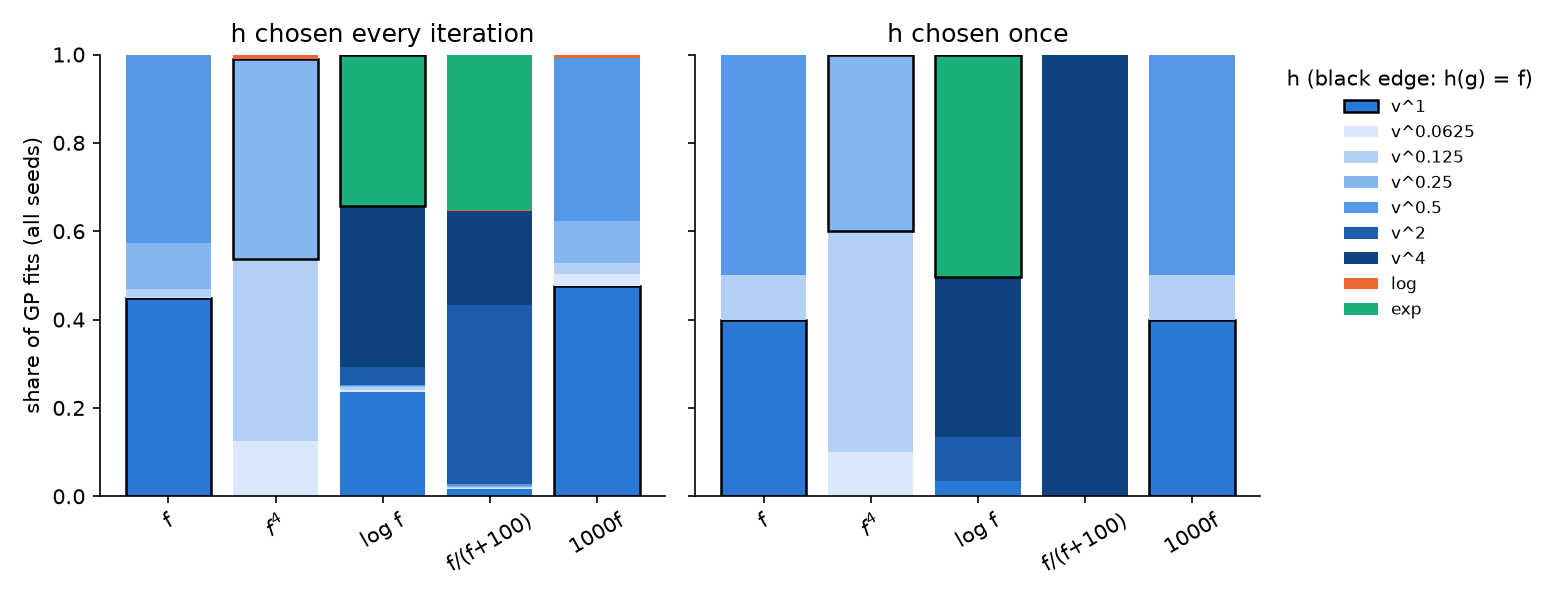

The data file committed next to this chart (first rows):
variant, seed, transform, fit, n, chosen, representation, fallback, failed, score_v^1, score_v^0.0625, score_v^0.125, score_v^0.25, score_v^0.5, score_v^2, score_v^4, score_log, score_exp
every, 0, f^1, 1, 10, v^1, f^1, False, , -69.5, -74.57, -74.29, -73.72, -71.24, -84.71, -112.1, -74.87, -34347
every, 0, f^1, 2, 11, v^0.5, f^0.5, False, , -79.55, -81.62, -81.3, -80.33, -78.92, -91.82, -124.3, -81.94, -38928
every, 0, f^1, 3, 12, v^0.5, f^0.5, False, , -84.62, -82.97, -82.44, -81.71, -81.61, -101, -140.1, -83.61, -43868
every, 0, f^1, 4, 13, v^0.5, f^0.5, False, , -89.15, -87.35, -86.83, -86.12, -85.96, -108.4, -153.5, -87.96, -48780
every, 0, f^1, 5, 14, v^0.25, f^0.25, False, , -94.01, -90.79, -90.41, -89.91, -90.22, -115.8, -167.2, -91.25, -53703
every, 0, f^1, 6, 15, v^0.25, f^0.25, False, , -98.17, -95.77, -95.41, -95.01, -95.52, -123.5, -181.4, -96.2, -58640
every, 0, f^1, 7, 16, v^0.5, f^0.5, False, , -103.5, -105.2, -104.3, -102.7, -99.68, -128.4, -192.7, -106, -63206
every, 0, f^1, 8, 17, v^0.5, f^0.5, False, , -107.7, -113.5, -112, -108.9, -103.3, -135.4, -207.9, -114.8, -68225
every, 0, f^1, 9, 18, v^0.5, f^0.5, False, , -112.9, -117.8, -116.1, -112.8, -107.2, -141.3, -219.9, -119.5, -73182
every, 0, f^1, 10, 19, v^0.5, f^0.5, False, , -117.3, -120.4, -119.1, -116.3, -110.5, -148.2, -233.6, -121.7, -78191
every, 0, f^1, 11, 20, v^0.5, f^0.5, False, , -121, -123.1, -121.8, -119.1, -113.2, -154.7, -246.9, -124.4, -83200
every, 0, f^1, 12, 21, v^0.5, f^0.5, False, , -124.4, -125.7, -124.4, -121.7, -115.8, -160.5, -260.8, -127, -88215
every, 0, f^1, 13, 22, v^0.5, f^0.5, False, , -125.7, -128.5, -127.2, -124.5, -118.7, -169.7, -273.8, -129.7, -93229
every, 0, f^1, 14, 23, v^0.5, f^0.5, False, , -128.1, -131.4, -130.1, -127.5, -121.6, -171.3, -286.6, -132.6, -98249
every, 0, f^1, 15, 24, v^0.5, f^0.5, False, , -133.9, -137.9, -136.6, -133.8, -127.5, -176.5, -296.5, -139.3, -102830
every, 0, f^1, 16, 25, v^0.5, f^0.5, False, , -138.8, -147.5, -146, -142.8, -135.5, -195.6, -303.5, -149, -104405
every, 0, f^1, 17, 26, v^0.5, f^0.5, False, , -146.2, -157.7, -156.1, -152.8, -145.1, -205.3, -310.7, -159.3, -117282
every, 0, f^1, 18, 27, v^1, f^1, False, , -150.6, -165.8, -163.9, -160.1, -151.1, -211.2, -316.7, -167.5, -121179
every, 0, f^1, 19, 28, v^1, f^1, False, , -154.1, -181.4, -179.8, -177.4, -171.8, -222.8, -340.2, -184.1, -126772
every, 0, f^1, 20, 29, v^1, f^1, False, , -156.1, -189.3, -186.1, -180.6, -170.5, -225.3, -368.4, -192.8, -132377
every, 0, f^1, 21, 30, v^1, f^1, False, , -157.5, -198.7, -198.7, -187, -173.5, -240.9, -389.6, -201.2, -137980
every, 0, f^1, 22, 31, v^1, f^1, False, , -159.8, -195.2, -196.4, -187.1, -174.3, -245, -416.9, -199.9, -143585
every, 0, f^1, 23, 32, v^1, f^1, False, , -163.4, -193.1, -189.2, -187.6, -175.2, -256.3, -444.4, -197.9, -149193
every, 0, f^1, 24, 33, v^1, f^1, False, , -166.9, -189.3, -189.7, -188.1, -174.8, -267.4, -471.7, -192.3, -154800
every, 0, f^1, 25, 34, v^1, f^1, False, , -170.4, -186, -188.9, -184.9, -174.5, -278.6, -499.2, -189, -160407
every, 0, f^1, 26, 35, v^0.5, f^0.5, False, , -174, -183, -181.3, -183.1, -173.9, -289.8, -526.6, -186.1, -166015
every, 0, f^1, 27, 36, v^1, f^1, False, , -177.1, -188, -186, -184.9, -189.5, -297.2, -542.2, -191.3, -171573
every, 0, f^1, 28, 37, v^0.5, f^0.5, False, , -180.6, -190.7, -187.3, -185.3, -178.7, -307.1, -565.4, -195.1, -177178
every, 0, f^1, 29, 38, v^1, f^1, False, , -183.8, -193.6, -190, -191.4, -185.4, -315.3, -592.6, -198.2, -182766
every, 0, f^1, 30, 39, v^0.5, f^0.5, False, , -187.3, -191.7, -187.9, -183.8, -182, -325.4, -608.6, -196.5, -188371
every, 0, f^1, 31, 40, v^0.25, f^0.25, False, , -190.7, -196.7, -192.8, -188.4, -201.6, -332.7, -623.3, -201.5, -193908
every, 0, f^1, 32, 41, v^1, f^1, False, , -193.1, -206.7, -203.1, -198.4, -198.1, -339.2, -638.7, -208, -199461
every, 0, f^1, 33, 42, v^1, f^1, False, , -196.5, -205.2, -201.7, -203.4, -197.6, -349, -662.4, -206.4, -205065
every, 0, f^1, 34, 43, v^0.5, f^0.5, False, , -199.9, -207.1, -199.6, -203.1, -197.3, -359.2, -686.6, -205.5, -210671
every, 0, f^1, 35, 44, v^0.25, f^0.25, False, , -203.3, -211.9, -207.7, -202.8, -204.6, -367.5, -697.1, -223, -215596
every, 0, f^1, 36, 45, v^1, f^1, False, , -206.3, -219.5, -215.6, -218.4, -213.5, -374.6, -712, -223.1, -221158
every, 0, f^1, 37, 46, v^1, f^1, False, , -209.6, -224.3, -214.1, -217.8, -214, -384.3, -735.3, -222.3, -226762
every, 0, f^1, 38, 47, v^0.25, f^0.25, False, , -213.2, -216.1, -219.3, -208.6, -214.3, -394.4, -760.4, -222.2, -232368
every, 0, f^1, 39, 48, v^1, f^1, False, , -216.2, -223.9, -220.5, -221.9, -218.9, -402, -777.5, -224, -237946
every, 0, f^1, 40, 49, v^0.125, f^0.125, False, , -219.6, -221.7, -219.3, -220.9, -219.3, -412.2, -802.1, -220.5, -243552
every, 0, f^1, 41, 50, v^0.5, f^0.5, False, , -223.4, -230.4, -228.3, -227.4, -219.3, -420.4, -821.1, -232.7, -249144
every, 0, f^1, 42, 51, v^0.5, f^0.5, False, , -228, -237.3, -235.3, -235, -226.3, -426.5, -827.8, -240.4, -254124
every, 0, f^1, 43, 52, v^1, f^1, False, , -232.8, -246.4, -244, -243.2, -233.7, -430.1, -836.3, -246.6, -258845
every, 0, f^1, 44, 53, v^1, f^1, False, , -236.1, -249.1, -247.2, -248.4, -241.3, -440.9, -862.9, -252.3, -264452
every, 0, f^1, 45, 54, v^1, f^1, False, , -239.4, -256.4, -249.1, -254.3, -242.6, -452.9, -893.2, -255.2, -270060
every, 0, f^1, 46, 55, v^0.5, f^0.5, False, , -242.9, -250.5, -246.1, -254.3, -241.9, -471.5, -919.9, -252.2, -275667
every, 0, f^1, 47, 56, v^1, f^1, False, , -245.6, -256.1, -251.6, -260.2, -261.2, -478.2, -935, -258.6, -281191
every, 0, f^1, 48, 57, v^1, f^1, False, , -248.7, -253.8, -249.1, -258.5, -261.5, -481.7, -960.6, -259.6, -286798
every, 0, f^1, 49, 58, v^0.25, f^0.25, False, , -252, -251.2, -246.2, -244.8, -254.3, -500.3, -990.3, -282.8, -292406
every, 0, f^1, 50, 59, v^0.5, f^0.5, False, , -254.9, -260.2, -257.1, -258.7, -251.9, -499.5, -1002, -261.9, -297946
every, 0, f^1, 51, 60, v^1, f^1, False, , -257.9, -266.3, -263.1, -267.1, -260.5, -505.5, -1017, -268.4, -303445
every, 0, f^1, 52, 61, v^0.25, f^0.25, False, , -261.4, -262.2, -262, -259.2, -261.8, -518.2, -1049, -267, -309053
every, 0, f^1, 53, 62, v^0.5, f^0.5, False, , -264.2, -275.5, -273.1, -270.1, -261.4, -524.9, -1064, -287.6, -314561
every, 0, f^1, 54, 63, v^1, f^1, False, , -267.2, -307.8, -299.1, -275.4, -275.8, -531.5, -1076, -293.9, -320102
every, 0, f^1, 55, 64, v^0.25, f^0.25, False, , -270.3, -282.2, -272.4, -269.5, -277.8, -544, -1109, -287.9, -325710
every, 0, f^1, 56, 65, v^1, f^1, False, , -273.5, -284.3, -306.7, -274.2, -277.5, -552.5, -1136, -291.5, -331308
every, 0, f^1, 57, 66, v^0.25, f^0.25, False, , -276.7, -317.1, -279.8, -272.9, -279.5, -565.4, -1189, -293, -336916
every, 0, f^1, 58, 67, v^0.25, f^0.25, False, , -280.3, -291.7, -284.4, -280, -281.9, -582.2, -1185, -298.3, -342519
every, 0, f^1, 59, 68, v^1, f^1, False, , -282.2, -298.5, -293, -314.4, -290.1, -589.5, -1200, -307.6, -348039
every, 0, f^1, 60, 69, v^1, f^1, False, , -285.7, -359.7, -295.9, -290.8, -293.1, -604.1, -1237, -317.6, -353647
... 7,940 more rows
